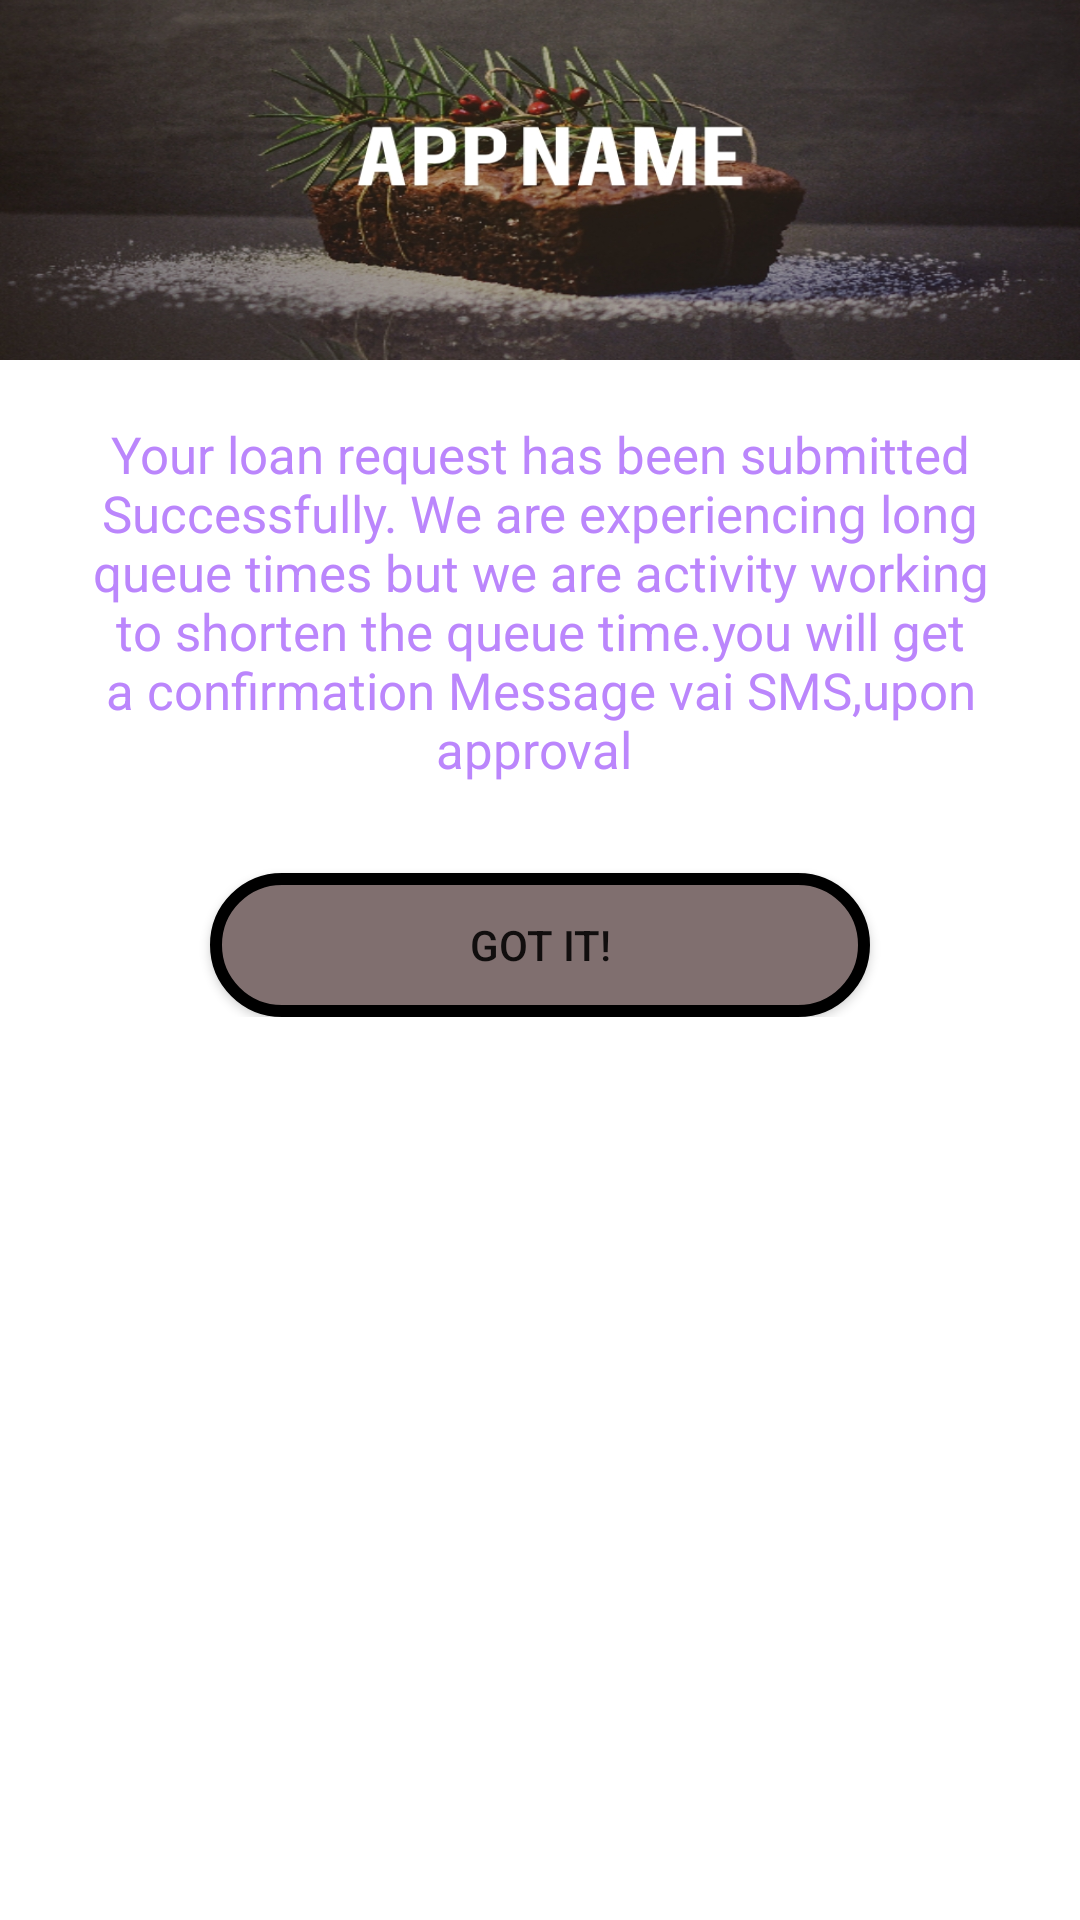

Android layout source for this screen:
<!-- AndroidManifest.xml: application theme Theme.Timlife -->
<!-- res/layout/activity_already_applied.xml -->
<?xml version="1.0" encoding="utf-8"?>
<RelativeLayout xmlns:android="http://schemas.android.com/apk/res/android"
    xmlns:app="http://schemas.android.com/apk/res-auto"
    xmlns:tools="http://schemas.android.com/tools"
    android:layout_width="match_parent"
    android:layout_height="match_parent"
    tools:context=".AlreadyApplied"
    android:orientation="vertical">

    <LinearLayout
        android:orientation="vertical"
        android:layout_width="match_parent"
        android:layout_height="wrap_content">
    <ImageView
        android:scaleType="fitXY"
        android:src="@drawable/banner"
        android:layout_width="match_parent"
        android:layout_height="120dp"/>

    <LinearLayout
        android:layout_marginRight="20dp"
        android:layout_marginLeft="20dp"
        android:layout_marginTop="20dp"
        android:orientation="vertical"
        android:layout_width="match_parent"
        android:layout_height="match_parent">

        <LinearLayout
            android:layout_marginBottom="10dp"
            android:gravity="center"
            android:layout_gravity="center_horizontal"
            android:layout_width="match_parent"
            android:layout_height="wrap_content"
            android:orientation="vertical">

            <TextView
                android:gravity="center"
                android:textAlignment="gravity"
                android:textColor="@color/purple_200"
                android:textSize="17sp"
                android:text="Your loan request has been submitted Successfully. We are experiencing long queue times but we are activity working to shorten the queue time.you will get a confirmation Message vai SMS,upon approval "
                android:layout_width="wrap_content"
                android:layout_height="wrap_content"/>

        </LinearLayout>

        <Button

            android:id="@+id/gotITButton"
            android:layout_marginTop="20dp"
            android:text=" GOT IT! "
            android:layout_gravity="center_horizontal"
            android:gravity="center"
            android:background="@drawable/btn_shape_gradient"
            android:layout_width="220dp"
            android:layout_height="wrap_content"/>
    </LinearLayout>
    </LinearLayout>
    <LinearLayout
        android:id="@+id/banner_container"
        android:layout_width="match_parent"
        android:layout_height="wrap_content"
        android:layout_alignParentBottom="true"
        android:orientation="vertical"
        app:layout_constraintBottom_toBottomOf="parent"
        />


</RelativeLayout>
<!-- resources referenced by this layout -->
<resources>
  <color name="purple_200">#FFBB86FC</color>
  <!-- drawable banner: jpeg bitmap (drawable, 319611 bytes) -->
  <!-- drawable btn_shape_gradient (drawable) -->
  <?xml version="1.0" encoding="utf-8"?>
      <shape xmlns:android="http://schemas.android.com/apk/res/android">
          <corners android:radius="24dp" />
          <solid android:color="#806F6F" />
  
      <stroke
          android:width="4dp"
          android:color="@android:color/black" />
  
  </shape>
  <style name="Theme.Timlife" parent="Theme.MaterialComponents.DayNight.NoActionBar">
          
          <item name="colorPrimary">@color/purple_500</item>
          <item name="colorPrimaryVariant">@color/purple_700</item>
          <item name="colorOnPrimary">@color/white</item>
          
          <item name="colorSecondary">@color/teal_200</item>
          <item name="colorSecondaryVariant">@color/teal_700</item>
          <item name="colorOnSecondary">@color/black</item>
          
          <item name="android:statusBarColor" tools:targetApi="l">?attr/colorPrimaryVariant</item>
          
      </style>
  <color name="purple_500">#FF6200EE</color>
  <color name="purple_700">#FF3700B3</color>
  <color name="white">#FFFFFFFF</color>
  <color name="teal_200">#5D6564</color>
  <color name="teal_700">#FF018786</color>
  <color name="black">#FF000000</color>
</resources>
